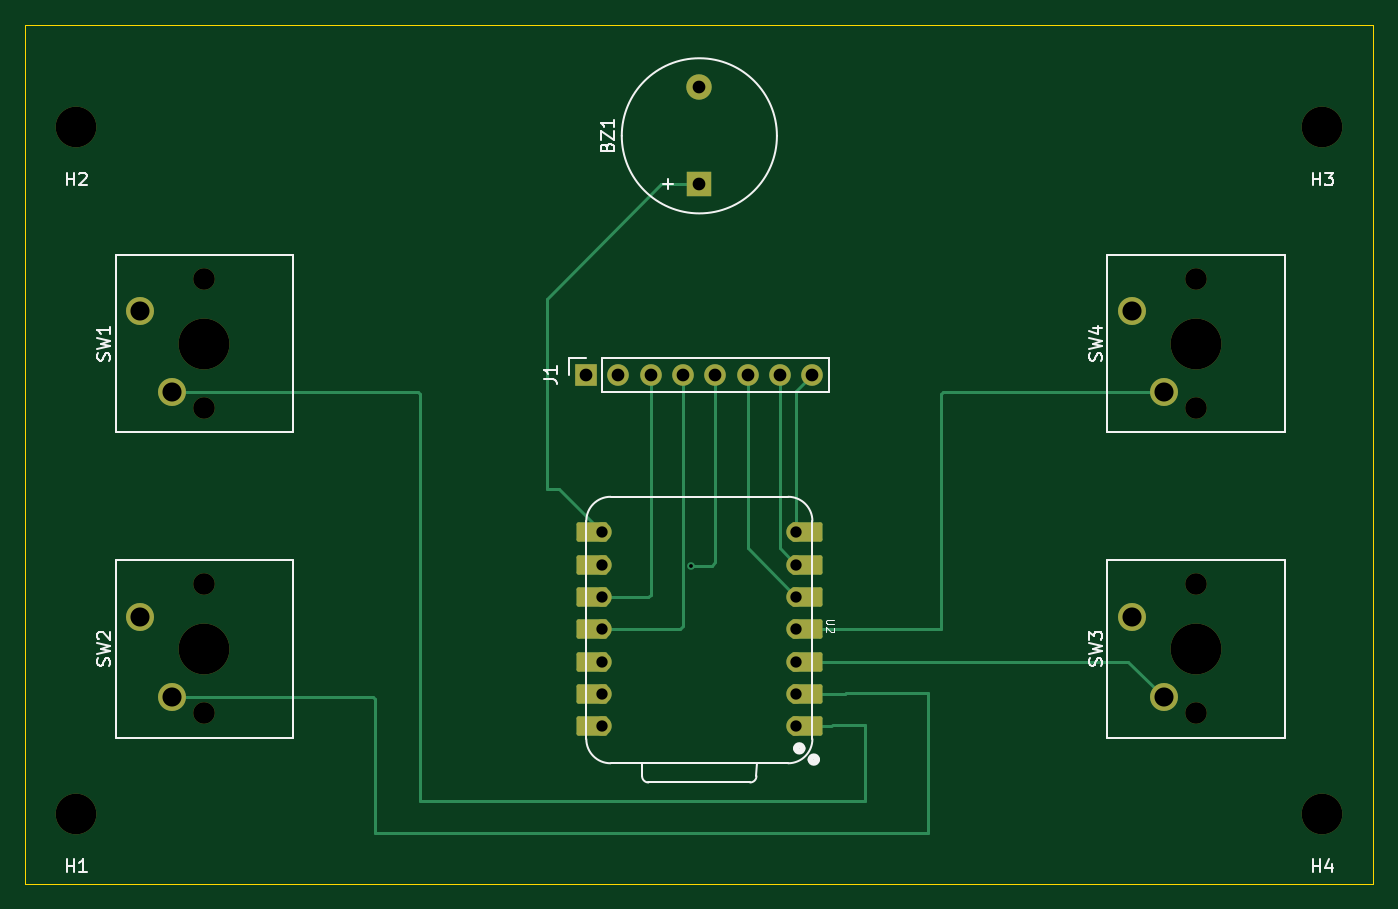
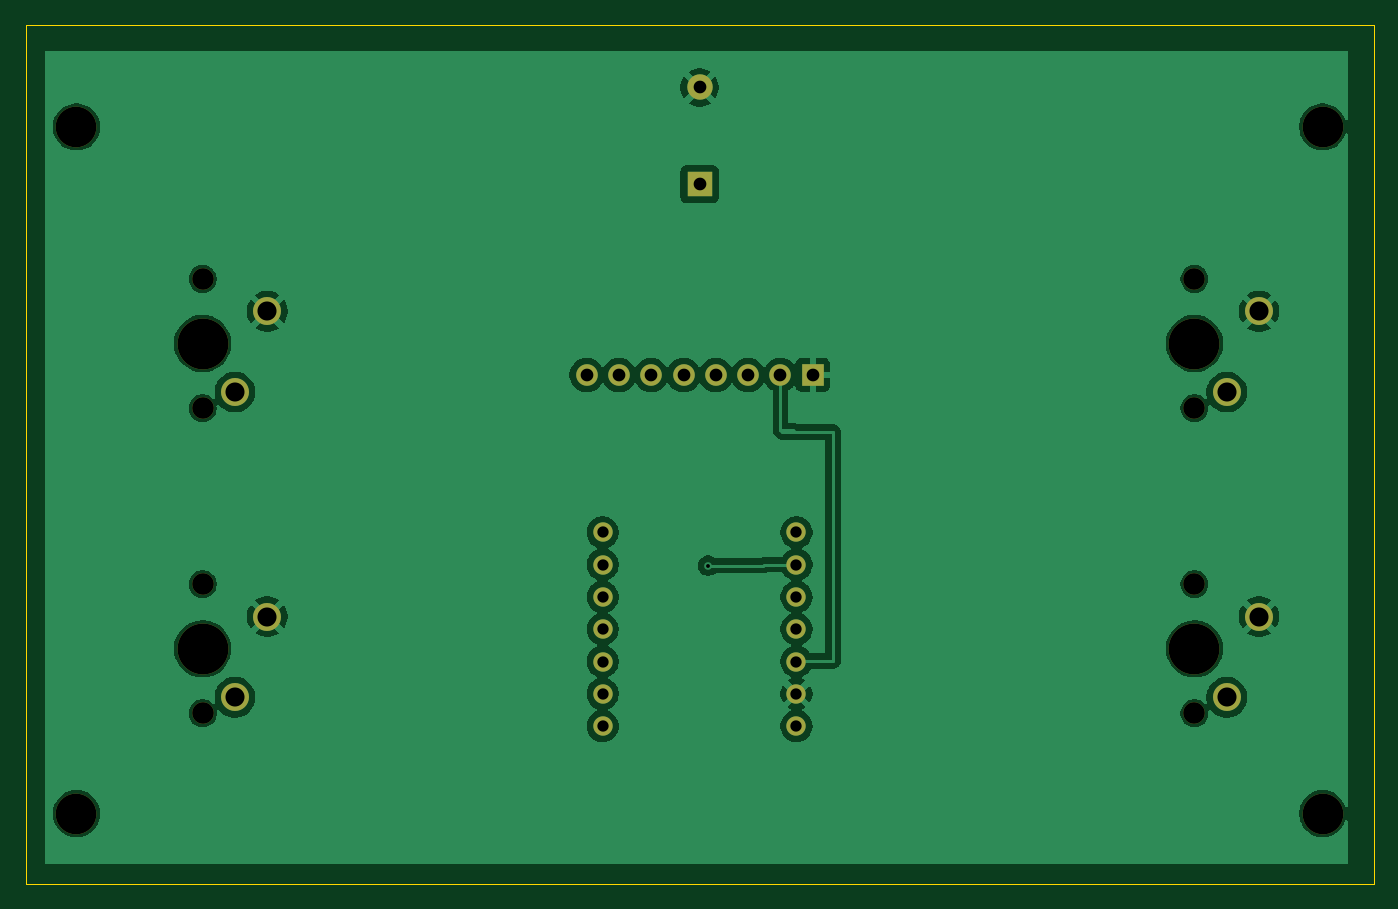
Circuit board: 11 layer files. Board 106.0 x 67.5 mm.
- bottom_copper: YourClock-B_Cu.gbr (84296 bytes)
- bottom_mask: YourClock-B_Mask.gbr (2278 bytes)
- paste: YourClock-B_Paste.gbr (469 bytes)
- bottom_silk: YourClock-B_Silkscreen.gbr (470 bytes)
- outline: YourClock-Edge_Cuts.gbr (631 bytes)
- top_copper: YourClock-F_Cu.gbr (7063 bytes)
- top_mask: YourClock-F_Mask.gbr (3587 bytes)
- paste: YourClock-F_Paste.gbr (469 bytes)
- top_silk: YourClock-F_Silkscreen.gbr (14944 bytes)
- drill: YourClock-NPTH.drl (731 bytes)
- drill: YourClock-PTH.drl (1036 bytes)

=== bottom_copper: YourClock-B_Cu.gbr (84296 bytes, source omitted) ===
=== bottom_mask: YourClock-B_Mask.gbr ===
%TF.GenerationSoftware,KiCad,Pcbnew,10.0.6*%
%TF.CreationDate,2026-09-25T22:11:19-05:00*%
%TF.ProjectId,YourClock,596f7572-436c-46f6-936b-2e6b69636164,rev?*%
%TF.SameCoordinates,Original*%
%TF.FileFunction,Soldermask,Bot*%
%TF.FilePolarity,Negative*%
%FSLAX46Y46*%
G04 Gerber Fmt 4.6, Leading zero omitted, Abs format (unit mm)*
G04 Created by KiCad (PCBNEW 10.0.6) date 2026-09-25 22:11:19*
%MOMM*%
%LPD*%
G01*
G04 APERTURE LIST*
%ADD10C,1.700000*%
%ADD11C,4.000000*%
%ADD12C,2.200000*%
%ADD13R,1.700000X1.700000*%
%ADD14C,3.200000*%
%ADD15C,1.524000*%
%ADD16R,2.000000X2.000000*%
%ADD17C,2.000000*%
G04 APERTURE END LIST*
D10*
%TO.C,SW2*%
X102080000Y-119620000D03*
D11*
X102080000Y-114540000D03*
D10*
X102080000Y-109460000D03*
D12*
X97000000Y-112000000D03*
X99540000Y-118350000D03*
%TD*%
D10*
%TO.C,SW3*%
X180080000Y-119620000D03*
D11*
X180080000Y-114540000D03*
D10*
X180080000Y-109460000D03*
D12*
X175000000Y-112000000D03*
X177540000Y-118350000D03*
%TD*%
D13*
%TO.C,J1*%
X132100000Y-93000000D03*
D10*
X134640000Y-93000000D03*
X137180000Y-93000000D03*
X139720000Y-93000000D03*
X142260000Y-93000000D03*
X144800000Y-93000000D03*
X147340000Y-93000000D03*
X149880000Y-93000000D03*
%TD*%
D14*
%TO.C,H1*%
X92000000Y-127500000D03*
%TD*%
%TO.C,H3*%
X190000000Y-73500000D03*
%TD*%
D10*
%TO.C,SW1*%
X102080000Y-95620000D03*
D11*
X102080000Y-90540000D03*
D10*
X102080000Y-85460000D03*
D12*
X97000000Y-88000000D03*
X99540000Y-94350000D03*
%TD*%
D14*
%TO.C,H4*%
X190000000Y-127500000D03*
%TD*%
D10*
%TO.C,SW4*%
X180080000Y-95620000D03*
D11*
X180080000Y-90540000D03*
D10*
X180080000Y-85460000D03*
D12*
X175000000Y-88000000D03*
X177540000Y-94350000D03*
%TD*%
D15*
%TO.C,U2*%
X148620000Y-120620000D03*
X148620000Y-118080000D03*
X148620000Y-115540000D03*
X148620000Y-113000000D03*
X148620000Y-110460000D03*
X148620000Y-107920000D03*
X148620000Y-105380000D03*
X133380000Y-105380000D03*
X133380000Y-107920000D03*
X133380000Y-110460000D03*
X133380000Y-113000000D03*
X133380000Y-115540000D03*
X133380000Y-118080000D03*
X133380000Y-120620000D03*
%TD*%
D14*
%TO.C,H2*%
X92000000Y-73500000D03*
%TD*%
D16*
%TO.C,BZ1*%
X141000000Y-78000000D03*
D17*
X141000000Y-70400000D03*
%TD*%
M02*

=== paste: YourClock-B_Paste.gbr ===
%TF.GenerationSoftware,KiCad,Pcbnew,10.0.6*%
%TF.CreationDate,2026-09-25T22:11:19-05:00*%
%TF.ProjectId,YourClock,596f7572-436c-46f6-936b-2e6b69636164,rev?*%
%TF.SameCoordinates,Original*%
%TF.FileFunction,Paste,Bot*%
%TF.FilePolarity,Positive*%
%FSLAX46Y46*%
G04 Gerber Fmt 4.6, Leading zero omitted, Abs format (unit mm)*
G04 Created by KiCad (PCBNEW 10.0.6) date 2026-09-25 22:11:19*
%MOMM*%
%LPD*%
G01*
G04 APERTURE LIST*
G04 APERTURE END LIST*
M02*

=== bottom_silk: YourClock-B_Silkscreen.gbr ===
%TF.GenerationSoftware,KiCad,Pcbnew,10.0.6*%
%TF.CreationDate,2026-09-25T22:11:19-05:00*%
%TF.ProjectId,YourClock,596f7572-436c-46f6-936b-2e6b69636164,rev?*%
%TF.SameCoordinates,Original*%
%TF.FileFunction,Legend,Bot*%
%TF.FilePolarity,Positive*%
%FSLAX46Y46*%
G04 Gerber Fmt 4.6, Leading zero omitted, Abs format (unit mm)*
G04 Created by KiCad (PCBNEW 10.0.6) date 2026-09-25 22:11:19*
%MOMM*%
%LPD*%
G01*
G04 APERTURE LIST*
G04 APERTURE END LIST*
M02*

=== outline: YourClock-Edge_Cuts.gbr ===
%TF.GenerationSoftware,KiCad,Pcbnew,10.0.6*%
%TF.CreationDate,2026-09-25T22:11:19-05:00*%
%TF.ProjectId,YourClock,596f7572-436c-46f6-936b-2e6b69636164,rev?*%
%TF.SameCoordinates,Original*%
%TF.FileFunction,Profile,NP*%
%FSLAX46Y46*%
G04 Gerber Fmt 4.6, Leading zero omitted, Abs format (unit mm)*
G04 Created by KiCad (PCBNEW 10.0.6) date 2026-09-25 22:11:19*
%MOMM*%
%LPD*%
G01*
G04 APERTURE LIST*
%TA.AperFunction,Profile*%
%ADD10C,0.050000*%
%TD*%
G04 APERTURE END LIST*
D10*
X88000000Y-65500000D02*
X194000000Y-65500000D01*
X194000000Y-133000000D01*
X88000000Y-133000000D01*
X88000000Y-65500000D01*
M02*

=== top_copper: YourClock-F_Cu.gbr (7063 bytes, source omitted) ===
=== top_mask: YourClock-F_Mask.gbr ===
%TF.GenerationSoftware,KiCad,Pcbnew,10.0.6*%
%TF.CreationDate,2026-09-25T22:11:19-05:00*%
%TF.ProjectId,YourClock,596f7572-436c-46f6-936b-2e6b69636164,rev?*%
%TF.SameCoordinates,Original*%
%TF.FileFunction,Soldermask,Top*%
%TF.FilePolarity,Negative*%
%FSLAX46Y46*%
G04 Gerber Fmt 4.6, Leading zero omitted, Abs format (unit mm)*
G04 Created by KiCad (PCBNEW 10.0.6) date 2026-09-25 22:11:19*
%MOMM*%
%LPD*%
G01*
G04 APERTURE LIST*
G04 Aperture macros list*
%AMRoundRect*
0 Rectangle with rounded corners*
0 $1 Rounding radius*
0 $2 $3 $4 $5 $6 $7 $8 $9 X,Y pos of 4 corners*
0 Add a 4 corners polygon primitive as box body*
4,1,4,$2,$3,$4,$5,$6,$7,$8,$9,$2,$3,0*
0 Add four circle primitives for the rounded corners*
1,1,$1+$1,$2,$3*
1,1,$1+$1,$4,$5*
1,1,$1+$1,$6,$7*
1,1,$1+$1,$8,$9*
0 Add four rect primitives between the rounded corners*
20,1,$1+$1,$2,$3,$4,$5,0*
20,1,$1+$1,$4,$5,$6,$7,0*
20,1,$1+$1,$6,$7,$8,$9,0*
20,1,$1+$1,$8,$9,$2,$3,0*%
G04 Aperture macros list end*
%ADD10C,1.700000*%
%ADD11C,4.000000*%
%ADD12C,2.200000*%
%ADD13R,1.700000X1.700000*%
%ADD14C,3.200000*%
%ADD15RoundRect,0.152400X-1.063600X-0.609600X1.063600X-0.609600X1.063600X0.609600X-1.063600X0.609600X0*%
%ADD16C,1.524000*%
%ADD17RoundRect,0.152400X1.063600X0.609600X-1.063600X0.609600X-1.063600X-0.609600X1.063600X-0.609600X0*%
%ADD18R,2.000000X2.000000*%
%ADD19C,2.000000*%
G04 APERTURE END LIST*
D10*
%TO.C,SW2*%
X102080000Y-119620000D03*
D11*
X102080000Y-114540000D03*
D10*
X102080000Y-109460000D03*
D12*
X97000000Y-112000000D03*
X99540000Y-118350000D03*
%TD*%
D10*
%TO.C,SW3*%
X180080000Y-119620000D03*
D11*
X180080000Y-114540000D03*
D10*
X180080000Y-109460000D03*
D12*
X175000000Y-112000000D03*
X177540000Y-118350000D03*
%TD*%
D13*
%TO.C,J1*%
X132100000Y-93000000D03*
D10*
X134640000Y-93000000D03*
X137180000Y-93000000D03*
X139720000Y-93000000D03*
X142260000Y-93000000D03*
X144800000Y-93000000D03*
X147340000Y-93000000D03*
X149880000Y-93000000D03*
%TD*%
D14*
%TO.C,H1*%
X92000000Y-127500000D03*
%TD*%
%TO.C,H3*%
X190000000Y-73500000D03*
%TD*%
D10*
%TO.C,SW1*%
X102080000Y-95620000D03*
D11*
X102080000Y-90540000D03*
D10*
X102080000Y-85460000D03*
D12*
X97000000Y-88000000D03*
X99540000Y-94350000D03*
%TD*%
D14*
%TO.C,H4*%
X190000000Y-127500000D03*
%TD*%
D10*
%TO.C,SW4*%
X180080000Y-95620000D03*
D11*
X180080000Y-90540000D03*
D10*
X180080000Y-85460000D03*
D12*
X175000000Y-88000000D03*
X177540000Y-94350000D03*
%TD*%
D15*
%TO.C,U2*%
X149455000Y-120620000D03*
D16*
X148620000Y-120620000D03*
D15*
X149455000Y-118080000D03*
D16*
X148620000Y-118080000D03*
D15*
X149455000Y-115540000D03*
D16*
X148620000Y-115540000D03*
D15*
X149455000Y-113000000D03*
D16*
X148620000Y-113000000D03*
D15*
X149455000Y-110460000D03*
D16*
X148620000Y-110460000D03*
D15*
X149455000Y-107920000D03*
D16*
X148620000Y-107920000D03*
D15*
X149455000Y-105380000D03*
D16*
X148620000Y-105380000D03*
X133380000Y-105380000D03*
D17*
X132545000Y-105380000D03*
D16*
X133380000Y-107920000D03*
D17*
X132545000Y-107920000D03*
D16*
X133380000Y-110460000D03*
D17*
X132545000Y-110460000D03*
D16*
X133380000Y-113000000D03*
D17*
X132545000Y-113000000D03*
D16*
X133380000Y-115540000D03*
D17*
X132545000Y-115540000D03*
D16*
X133380000Y-118080000D03*
D17*
X132545000Y-118080000D03*
D16*
X133380000Y-120620000D03*
D17*
X132545000Y-120620000D03*
%TD*%
D14*
%TO.C,H2*%
X92000000Y-73500000D03*
%TD*%
D18*
%TO.C,BZ1*%
X141000000Y-78000000D03*
D19*
X141000000Y-70400000D03*
%TD*%
M02*

=== paste: YourClock-F_Paste.gbr ===
%TF.GenerationSoftware,KiCad,Pcbnew,10.0.6*%
%TF.CreationDate,2026-09-25T22:11:19-05:00*%
%TF.ProjectId,YourClock,596f7572-436c-46f6-936b-2e6b69636164,rev?*%
%TF.SameCoordinates,Original*%
%TF.FileFunction,Paste,Top*%
%TF.FilePolarity,Positive*%
%FSLAX46Y46*%
G04 Gerber Fmt 4.6, Leading zero omitted, Abs format (unit mm)*
G04 Created by KiCad (PCBNEW 10.0.6) date 2026-09-25 22:11:19*
%MOMM*%
%LPD*%
G01*
G04 APERTURE LIST*
G04 APERTURE END LIST*
M02*

=== top_silk: YourClock-F_Silkscreen.gbr (14944 bytes, source omitted) ===
=== drill: YourClock-NPTH.drl ===
M48
; DRILL file KiCad 10.0.6 date 2026-09-25T22:11:32
; FORMAT={-:-/ absolute / metric / decimal}
; #@! TF.CreationDate,2026-09-25T22:11:32-05:00
; #@! TF.GenerationSoftware,Kicad,Pcbnew,10.0.6
; #@! TF.FileFunction,NonPlated,1,2,NPTH
FMAT,2
METRIC
; #@! TA.AperFunction,NonPlated,NPTH,ComponentDrill
T1C1.700
; #@! TA.AperFunction,NonPlated,NPTH,ComponentDrill
T2C3.200
; #@! TA.AperFunction,NonPlated,NPTH,ComponentDrill
T3C4.000
%
G90
G05
T1
X102.08Y-85.46
X102.08Y-95.62
X102.08Y-109.46
X102.08Y-119.62
X180.08Y-85.46
X180.08Y-95.62
X180.08Y-109.46
X180.08Y-119.62
T2
X92.0Y-73.5
X92.0Y-127.5
X190.0Y-73.5
X190.0Y-127.5
T3
X102.08Y-90.54
X102.08Y-114.54
X180.08Y-90.54
X180.08Y-114.54
M30

=== drill: YourClock-PTH.drl ===
M48
; DRILL file KiCad 10.0.6 date 2026-09-25T22:11:32
; FORMAT={-:-/ absolute / metric / decimal}
; #@! TF.CreationDate,2026-09-25T22:11:32-05:00
; #@! TF.GenerationSoftware,Kicad,Pcbnew,10.0.6
; #@! TF.FileFunction,Plated,1,2,PTH
FMAT,2
METRIC
; #@! TA.AperFunction,Plated,PTH,ViaDrill
T1C0.300
; #@! TA.AperFunction,Plated,PTH,ComponentDrill
T2C0.889
; #@! TA.AperFunction,Plated,PTH,ComponentDrill
T3C1.000
; #@! TA.AperFunction,Plated,PTH,ComponentDrill
T4C1.500
%
G90
G05
T1
X140.32Y-108.0
T2
X133.38Y-105.38
X133.38Y-107.92
X133.38Y-110.46
X133.38Y-113.0
X133.38Y-115.54
X133.38Y-118.08
X133.38Y-120.62
X148.62Y-105.38
X148.62Y-107.92
X148.62Y-110.46
X148.62Y-113.0
X148.62Y-115.54
X148.62Y-118.08
X148.62Y-120.62
T3
X132.1Y-93.0
X134.64Y-93.0
X137.18Y-93.0
X139.72Y-93.0
X141.0Y-70.4
X141.0Y-78.0
X142.26Y-93.0
X144.8Y-93.0
X147.34Y-93.0
X149.88Y-93.0
T4
X97.0Y-88.0
X97.0Y-112.0
X99.54Y-94.35
X99.54Y-118.35
X175.0Y-88.0
X175.0Y-112.0
X177.54Y-94.35
X177.54Y-118.35
M30
